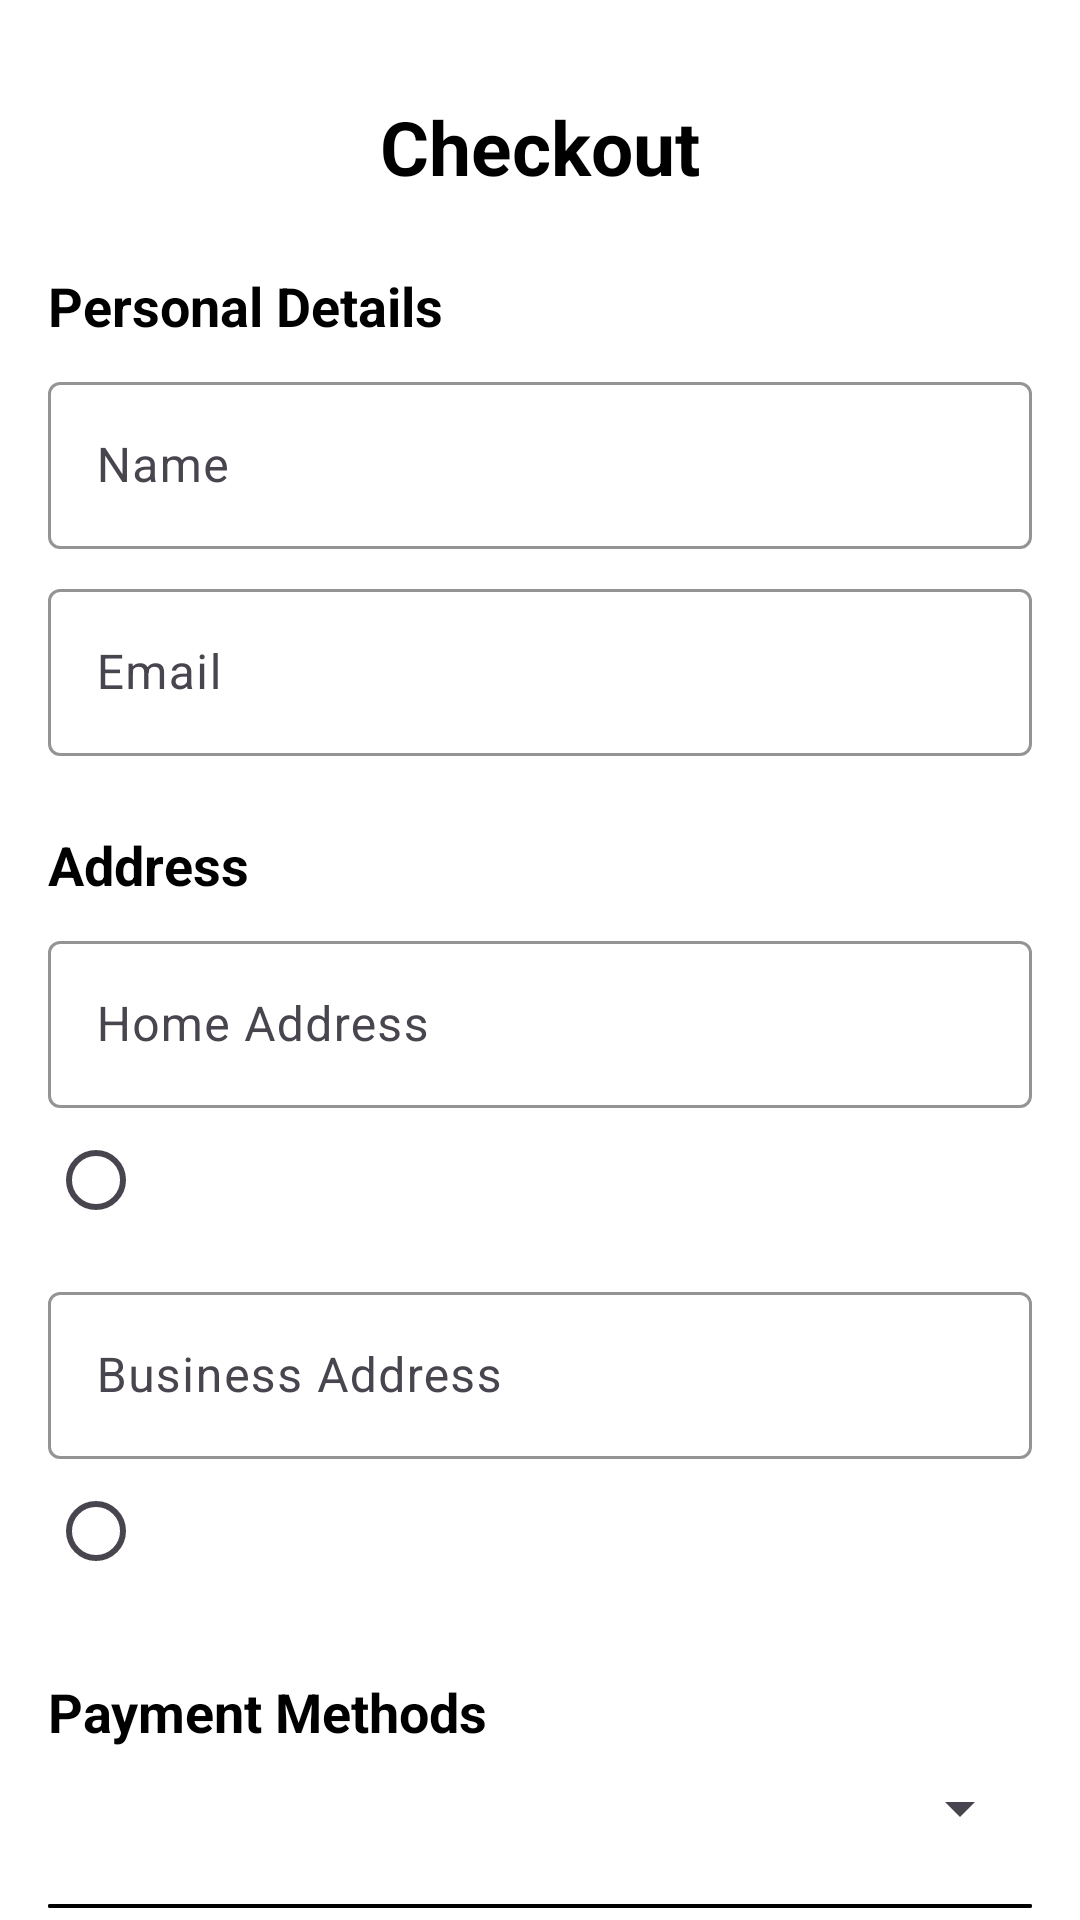

Reconstruct the res/layout file that produces this screen, plus the resources it refers to.
<!-- AndroidManifest.xml: application theme Theme.FireBaseGroupApp10 -->
<!-- res/layout/activity_checkout.xml -->
<RelativeLayout xmlns:android="http://schemas.android.com/apk/res/android"
    xmlns:app="http://schemas.android.com/apk/res-auto"
    xmlns:tools="http://schemas.android.com/tools"
    android:layout_width="match_parent"
    android:layout_height="match_parent"
    android:background="@color/white"
    tools:context=".activity.CheckoutActivity">

    <androidx.constraintlayout.widget.ConstraintLayout
        android:id="@+id/constraintLayout"
        android:layout_width="match_parent"
        android:layout_height="wrap_content"
        android:layout_marginStart="16dp"
        android:layout_marginTop="32dp"
        android:layout_marginEnd="16dp"
        app:layout_constraintEnd_toEndOf="parent"
        app:layout_constraintStart_toStartOf="parent"
        app:layout_constraintTop_toTopOf="parent">

        <ImageView
            android:id="@+id/backBtn"
            android:layout_width="wrap_content"
            android:layout_height="wrap_content"
            app:layout_constraintBottom_toBottomOf="parent"
            app:layout_constraintStart_toStartOf="parent"
            app:layout_constraintTop_toTopOf="parent"
            app:srcCompat="@drawable/back" />

        <TextView
            android:id="@+id/textView10"
            android:layout_width="wrap_content"
            android:layout_height="wrap_content"
            android:text="Checkout"
            android:textColor="@color/black"
            android:textSize="25sp"
            android:textStyle="bold"
            app:layout_constraintBottom_toBottomOf="parent"
            app:layout_constraintEnd_toEndOf="parent"
            app:layout_constraintStart_toStartOf="parent"
            app:layout_constraintTop_toTopOf="parent" />
    </androidx.constraintlayout.widget.ConstraintLayout>

    
    <TextView
        android:id="@+id/textPersonalDetails"
        android:layout_width="wrap_content"
        android:layout_height="wrap_content"
        android:layout_below="@id/constraintLayout"
        android:layout_marginTop="24dp"
        android:layout_marginStart="16dp"
        android:text="Personal Details"
        android:textColor="@color/black"
        android:textSize="18sp"
        android:textStyle="bold" />

    
    <com.google.android.material.textfield.TextInputLayout
        android:id="@+id/textInputLayoutName"
        android:layout_width="match_parent"
        android:layout_height="wrap_content"
        android:layout_below="@id/textPersonalDetails"
        android:layout_marginTop="8dp"
        android:layout_marginStart="16dp"
        android:layout_marginEnd="16dp"
        app:boxStrokeColor="@color/purple"
        app:hintTextColor="@color/purple">

        <com.google.android.material.textfield.TextInputEditText
            android:id="@+id/editTextName"
            android:layout_width="match_parent"
            android:layout_height="wrap_content"
            android:hint="Name" />
    </com.google.android.material.textfield.TextInputLayout>

    
    <com.google.android.material.textfield.TextInputLayout
        android:id="@+id/textInputLayoutEmail"
        android:layout_width="match_parent"
        android:layout_height="wrap_content"
        android:layout_below="@id/textInputLayoutName"
        android:layout_marginTop="8dp"
        android:layout_marginStart="16dp"
        android:layout_marginEnd="16dp"
        app:boxStrokeColor="@color/purple"
        app:hintTextColor="@color/purple">

        <com.google.android.material.textfield.TextInputEditText
            android:id="@+id/editTextEmail"
            android:layout_width="match_parent"
            android:layout_height="wrap_content"
            android:hint="Email" />
    </com.google.android.material.textfield.TextInputLayout>

    
    <TextView
        android:id="@+id/textAddress"
        android:layout_width="wrap_content"
        android:layout_height="wrap_content"
        android:layout_below="@id/textInputLayoutEmail"
        android:layout_marginTop="24dp"
        android:layout_marginStart="16dp"
        android:text="Address"
        android:textColor="@color/black"
        android:textSize="18sp"
        android:textStyle="bold" />

    
    <com.google.android.material.textfield.TextInputLayout
        android:id="@+id/textInputLayoutHomeAddress"
        android:layout_width="match_parent"
        android:layout_height="wrap_content"
        android:layout_below="@id/textAddress"
        android:layout_marginTop="8dp"
        android:layout_marginStart="16dp"
        android:layout_marginEnd="16dp"
        app:boxStrokeColor="@color/purple"
        app:hintTextColor="@color/purple">

        <com.google.android.material.textfield.TextInputEditText
            android:id="@+id/editTextHomeAddress"
            android:layout_width="match_parent"
            android:layout_height="wrap_content"
            android:hint="Home Address" />

        
        <RadioButton
            android:id="@+id/radioButtonHomeAddress"
            android:layout_width="wrap_content"
            android:layout_height="wrap_content"
            android:layout_alignParentEnd="true"
            android:layout_alignParentRight="true"
            android:layout_centerVertical="true" />
    </com.google.android.material.textfield.TextInputLayout>

    
    <com.google.android.material.textfield.TextInputLayout
        android:id="@+id/textInputLayoutBusinessAddress"
        android:layout_width="match_parent"
        android:layout_height="wrap_content"
        android:layout_below="@id/textInputLayoutHomeAddress"
        android:layout_marginTop="8dp"
        android:layout_marginStart="16dp"
        android:layout_marginEnd="16dp"
        app:boxStrokeColor="@color/purple"
        app:hintTextColor="@color/purple">

        <com.google.android.material.textfield.TextInputEditText
            android:id="@+id/editTextBusinessAddress"
            android:layout_width="match_parent"
            android:layout_height="wrap_content"
            android:hint="Business Address" />

        
        <RadioButton
            android:id="@+id/radioButtonBusinessAddress"
            android:layout_width="wrap_content"
            android:layout_height="wrap_content"
            android:layout_alignParentEnd="true"
            android:layout_alignParentRight="true"
            android:layout_centerVertical="true" />
    </com.google.android.material.textfield.TextInputLayout>

    
    <TextView
        android:id="@+id/textPaymentMethods"
        android:layout_width="wrap_content"
        android:layout_height="wrap_content"
        android:layout_below="@id/textInputLayoutBusinessAddress"
        android:layout_marginTop="24dp"
        android:layout_marginStart="16dp"
        android:text="Payment Methods"
        android:textColor="@color/black"
        android:textSize="18sp"
        android:textStyle="bold" />

    
    <Spinner
        android:id="@+id/spinnerPaymentMethod"
        android:layout_width="match_parent"
        android:layout_height="wrap_content"
        android:layout_below="@id/textPaymentMethods"
        android:layout_marginTop="8dp"
        android:layout_marginStart="16dp"
        android:layout_marginEnd="16dp" />

    
    <LinearLayout
        android:id="@+id/cardDetailsContainer"
        android:layout_width="match_parent"
        android:layout_height="wrap_content"
        android:orientation="vertical"
        android:layout_below="@id/spinnerPaymentMethod"
        android:layout_marginTop="16dp"
        android:layout_marginStart="16dp"
        android:layout_marginEnd="16dp"
        android:background="@drawable/card_background"
        android:padding="16dp"
        android:visibility="gone">

        <TextView
            android:id="@+id/textViewCardDetails"
            android:layout_width="wrap_content"
            android:layout_height="wrap_content"
            android:text="Card Details"
            android:textColor="@color/black"
            android:textSize="16sp"
            android:textStyle="bold" />

        <TextView
            android:id="@+id/textViewCardNumber"
            android:layout_width="wrap_content"
            android:layout_height="wrap_content"
            android:text="Card Number: "
            android:textColor="@color/black"
            android:textSize="14sp"
            android:layout_marginTop="8dp" />

        <TextView
            android:id="@+id/textViewCardExpiry"
            android:layout_width="wrap_content"
            android:layout_height="wrap_content"
            android:text="Expiry Date: "
            android:textColor="@color/black"
            android:textSize="14sp"
            android:layout_marginTop="8dp" />

        <TextView
            android:id="@+id/textViewCardCVV"
            android:layout_width="wrap_content"
            android:layout_height="wrap_content"
            android:text="CVV: "
            android:textColor="@color/black"
            android:textSize="14sp"
            android:layout_marginTop="8dp" />
    </LinearLayout>

    
    <com.google.android.material.button.MaterialButton
        android:id="@+id/buttonPlaceOrder"
        android:layout_width="match_parent"
        android:layout_height="wrap_content"
        android:layout_below="@id/cardDetailsContainer"
        android:layout_marginTop="16dp"
        android:layout_marginStart="16dp"
        android:layout_marginEnd="16dp"
        android:backgroundTint="@color/purple"
        android:text="Place Order"
        android:textColor="@color/white" />
</RelativeLayout>
<!-- resources referenced by this layout -->
<resources>
  <!-- drawable card_background (drawable) -->
  <?xml version="1.0" encoding="utf-8"?>
  <layer-list xmlns:android="http://schemas.android.com/apk/res/android">
  
      
      <item>
          <shape android:shape="rectangle">
              <corners android:radius="16dp"/>
              <solid android:color="@android:color/darker_gray"/>
          </shape>
      </item>
  
      
      <item android:top="4dp" android:left="4dp" android:right="4dp" android:bottom="4dp">
          <shape android:shape="rectangle">
              <corners android:radius="16dp"/>
              <solid android:color="@color/white"/>
          </shape>
      </item>
  </layer-list>
  <style name="Theme.FireBaseGroupApp10" parent="Base.Theme.FireBaseGroupApp10">
          <item name="android:windowTranslucentNavigation">true</item>
      </style>
  <style name="Base.Theme.FireBaseGroupApp10" parent="Theme.Material3.DayNight.NoActionBar">
          
          
      </style>
  <!-- not gathered from this repository: default colours our renderer supplied (Android Studio template values) -->
  <color name="black">#FF000000</color>
  <color name="white">#FFFFFFFF</color>
</resources>
